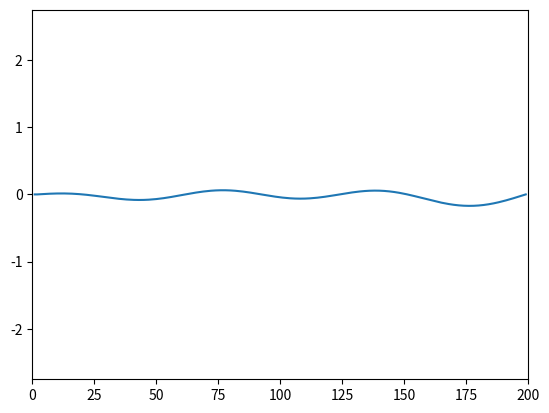

Write the Python code that produced this figure. (Note: this script raises an exception after producing the figure.)
import numpy as np
import matplotlib.pyplot as plt
import matplotlib.animation as animation

fig, ax = plt.subplots()
N = 200
x_data = list(range(1, N))
# y_data = [0 if i < 75 or i > 125 else 1 for i in x_data]
y_data = np.sin([0.1 * x for x in x_data])
y_data = y_data + np.sin([0.2 * x for x in x_data])
y_data = y_data + np.sin([0.3 * x for x in x_data])

ln, = plt.plot([], [])


def init():
    ax.set_xlim(0, N)
    ax.set_ylim(1.1 * min(y_data), 1.1 * max(y_data))
    return ln,


D = 1
dt = 0.4


# dt = 0.0000001

def update(frame):
    for i in range(N):
        if i <= 1:
            y_data[i] = 0
            continue
        if i >= N - 2:
            y_data[i] = 0
            break

        y_data[i] = y_data[i] + D * dt * (y_data[(i + 1) % N] + y_data[(i - 1) % N] - 2 * y_data[i])

    ln.set_data(x_data, y_data)

    return ln,


fps = 30
duration = 20  # seconds
frames = fps * duration

ani = animation.FuncAnimation(fig, update, frames=frames, init_func=init, interval=1)
ani.save('1ddiffusion.mp4', fps=fps)

# plt.show()
